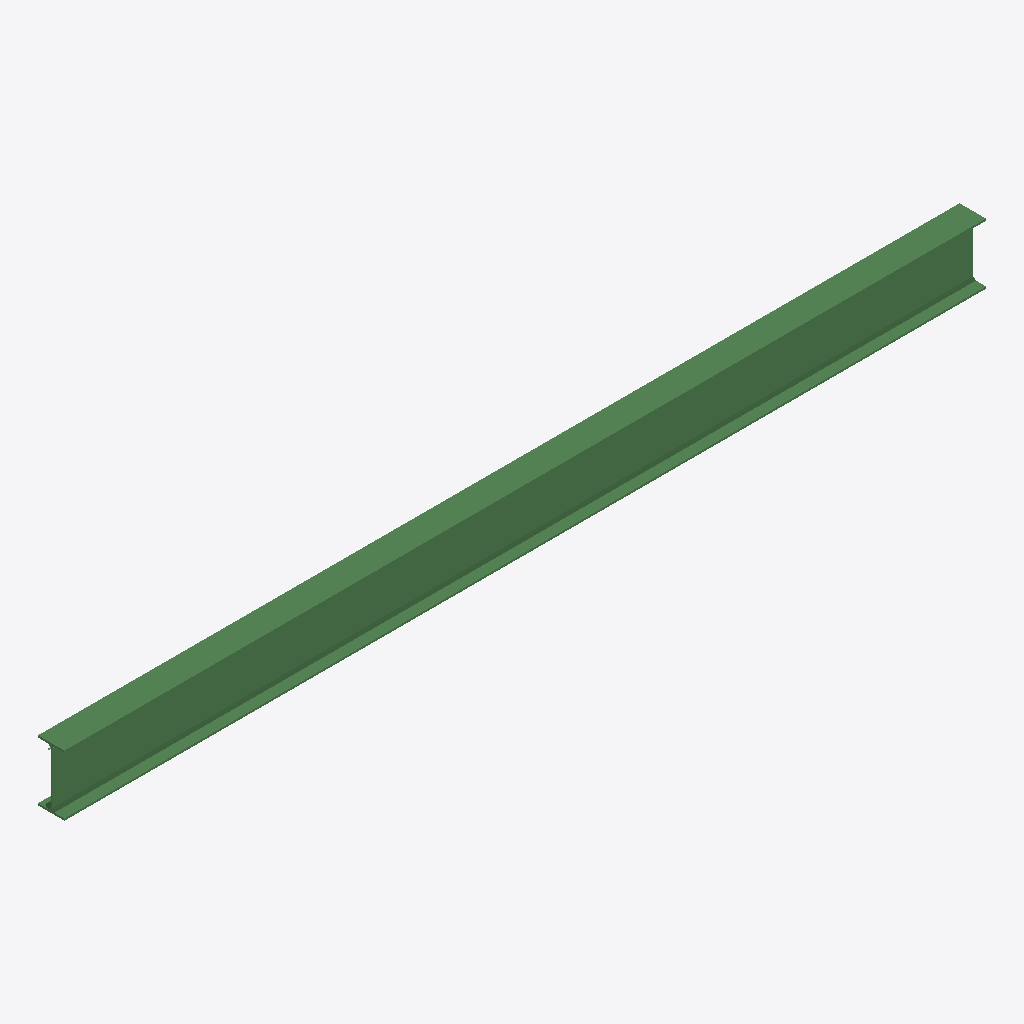
Isometric view of an IFC building model (IFC-SPF (STEP), schema IFC2X3, length unit metre), seen from the south-west, elements coloured by IFC class: 1 beam (green).
Extent 6.2 m × 0.2 m × 0.4 m (x, y, z). Storeys (1): Default Building Storey at 0.00 m. Elements (1): 1 IfcBeam.

HEADER;
FILE_DESCRIPTION(('ViewDefinition [CoordinationView]'),'2;1');
FILE_NAME('/Users/macbook/Desktop/BIM/data/Duplex_A/IfcBeam6.ifc','2019-01-18T20:10:50-0500',('Unknown Author','info@ifctoolsproject.com'),('Unknown Organization'),'IFC Tools Project - IFC2x3 Java Toolbox','IFC2x3 Java Toolbox 2.0','Unknown Authorizer');
FILE_SCHEMA(('IFC2X3'));
ENDSEC;
DATA;
#119=IFCPROJECT('36GCGYWon2fP1MczVf3A9d',#111,'Default Project','Description of Default Project',$,$,$,(#114),#118);
#121=IFCBUILDING('3BcRVgO2r6gv6M2ydJZqz3',#111,'Default Building','Description',$,#120,$,$,.ELEMENT.,$,$,$);
#122=IFCBUILDINGSTOREY('3cSOAHt152Fhe8SlbU_CVJ',#111,'Default Building Storey','Description',$,#120,$,$,.ELEMENT.,$);
#1=IFCBEAM('2OrWItJ6zAwBNp0OUxK$Du',#2,'M_W-Wide Flange:W410X60:W410X60:209261',$,'M_W-Wide Flange:W410X60:208814',#3,#4,'209261');
ENDSEC;
